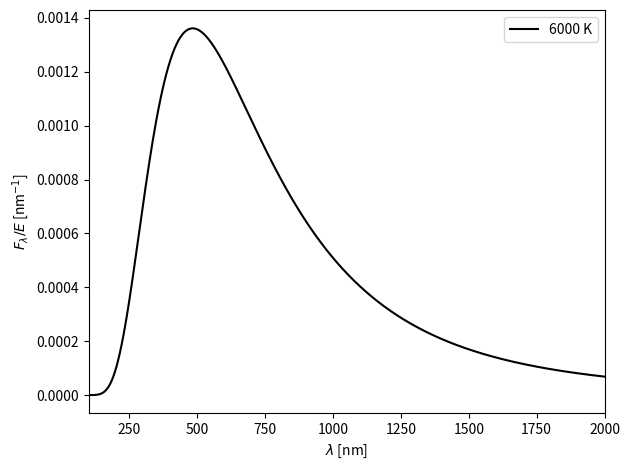

Write Python code to recreate this figure.
'''
Blackbody spectrum.
'''

import matplotlib.pyplot as plt
import numpy as np

T = 6000
λl = 100
λr = 2000
n = 10**3

hc = 1.23984198e3      # eV nm
c = 299792458e9        # nm s^-1
kB = 8.617333262145e-5 # eV K^-1
σ = 2/15*np.pi**5*kB**4/hc**3*c # ev s^-1 nm^-2 K^-4

λ = np.linspace(λl, λr, n)
B = 2*hc*c/λ**5/(np.exp(hc/(λ*kB*T))-1) # eV s^-1 nm^-3 sr^-1
B /= σ*T**4/np.pi # nm^-1 sr^-1

plt.plot(λ, B, 'k', label=f'{T} K')
plt.legend()
plt.xlim(λl, λr)
plt.xlabel(r'$\lambda$ [nm]')
plt.ylabel(r'$F_\lambda / E$ [nm$^{-1}$]')
plt.tight_layout()
plt.savefig('Airy_6.png', dpi=400)
